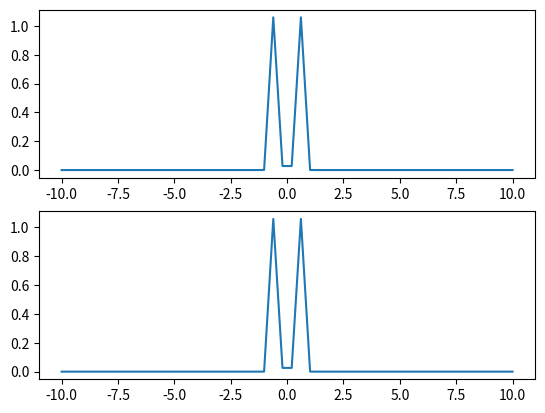

The script that saved this image:
import matplotlib.pyplot as plt
from numpy import abs, exp, linspace

### Plot for prob distr.

def DistPlus(x, k, a):
  first = k*exp(-2*k*abs(x+a))
  second = 2*k*exp(-k*abs(x+a)-k*abs(x-a))
  third = k*exp(-2*k*abs(x-a))
  return first + second + third

def DistMinus(x, k, a):
  first = k*exp(-2*k*abs(x+a))
  second = 2*k*exp(-k*abs(x+a)-k*abs(x-a))
  third = k*exp(-2*k*abs(x-a))
  return first - second + third

k = 10
a = 0.5
x = linspace(-10, 10)
yPlus = DistPlus(x, k, a)
yMinus = DistMinus(x, k, a)

fig = plt.figure()
ax1 = fig.add_subplot(2, 1, 1)
ax1.plot(x, yPlus)
ax2 = fig.add_subplot(2, 1, 2)
ax2.plot(x, yMinus)
plt.show()
